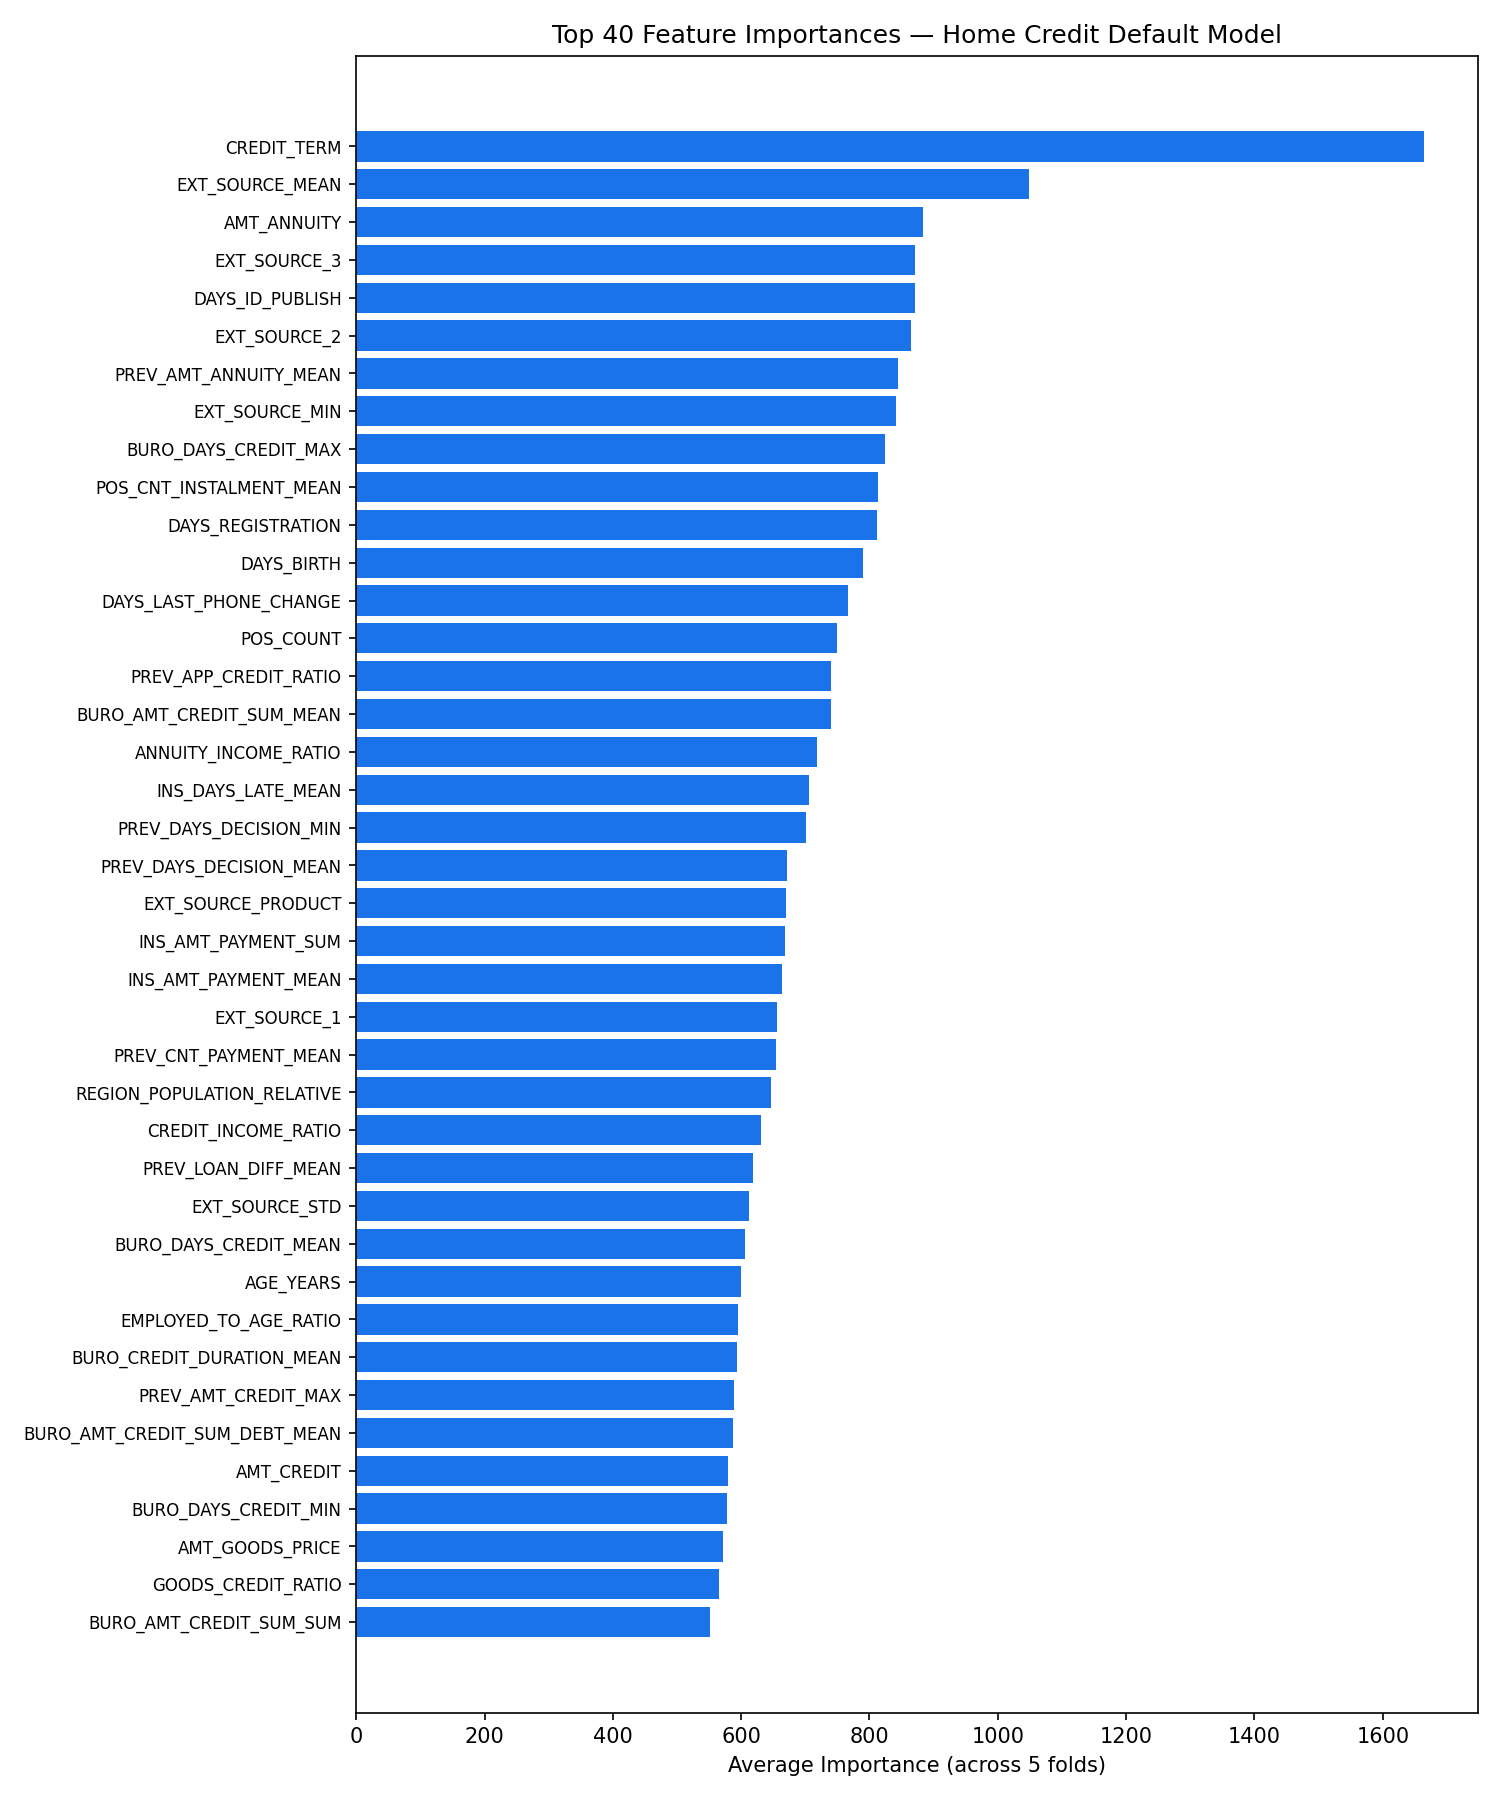

Values plotted in this chart, from the file beside it:
feature, importance
CREDIT_TERM, 1664
EXT_SOURCE_MEAN, 1048
AMT_ANNUITY, 883.6
EXT_SOURCE_3, 870.8
DAYS_ID_PUBLISH, 870.2
EXT_SOURCE_2, 865.2
PREV_AMT_ANNUITY_MEAN, 844.0
EXT_SOURCE_MIN, 841.6
BURO_DAYS_CREDIT_MAX, 824.0
POS_CNT_INSTALMENT_MEAN, 813.8
DAYS_REGISTRATION, 811.8
DAYS_BIRTH, 789.2
DAYS_LAST_PHONE_CHANGE, 766.4
POS_COUNT, 748.6
PREV_APP_CREDIT_RATIO, 740.2
BURO_AMT_CREDIT_SUM_MEAN, 739.8
ANNUITY_INCOME_RATIO, 717.8
INS_DAYS_LATE_MEAN, 705.4
PREV_DAYS_DECISION_MIN, 700.6
PREV_DAYS_DECISION_MEAN, 671.6
EXT_SOURCE_PRODUCT, 669.2
INS_AMT_PAYMENT_SUM, 668.2
INS_AMT_PAYMENT_MEAN, 663.6
EXT_SOURCE_1, 656.4
PREV_CNT_PAYMENT_MEAN, 654.6
REGION_POPULATION_RELATIVE, 647.2
CREDIT_INCOME_RATIO, 630.2
PREV_LOAN_DIFF_MEAN, 618.2
EXT_SOURCE_STD, 611.8
BURO_DAYS_CREDIT_MEAN, 605.6
AGE_YEARS, 600.0
EMPLOYED_TO_AGE_RATIO, 594.8
BURO_CREDIT_DURATION_MEAN, 594.2
PREV_AMT_CREDIT_MAX, 589.4
BURO_AMT_CREDIT_SUM_DEBT_MEAN, 587.8
AMT_CREDIT, 579.6
BURO_DAYS_CREDIT_MIN, 577.4
AMT_GOODS_PRICE, 572.0
GOODS_CREDIT_RATIO, 565.8
BURO_AMT_CREDIT_SUM_SUM, 551.4
BURO_CREDIT_DURATION_MAX, 543.2
INS_DAYS_LATE_MAX, 536.0
POS_MONTHS_BALANCE_MAX, 512.8
INS_PAID_LATE_RATIO, 507.6
DAYS_EMPLOYED, 492.2
INS_COUNT, 483.8
PREV_AMT_CREDIT_MEAN, 478.6
INCOME_PER_PERSON, 463.2
BURO_AMT_CREDIT_SUM_DEBT_SUM, 442.6
PREV_DOWN_RATIO_MEAN, 382.0
AMT_INCOME_TOTAL, 376.2
PREV_APPROVED_RATIO, 361.6
BURO_BB_MONTHS_COUNT_SUM, 353.2
INS_PAYMENT_DIFF_MEAN, 350.2
BURO_CREDIT_REPAID_MEAN, 343.8
INS_PAYMENT_DIFF_MAX, 334.6
PREV_RATE_DOWN_MEAN, 319.2
INS_PAYMENT_RATIO_MEAN, 289.0
HOUR_APPR_PROCESS_START, 281.0
INS_PAYMENT_RATIO_MIN, 263.2
... 230 more rows
